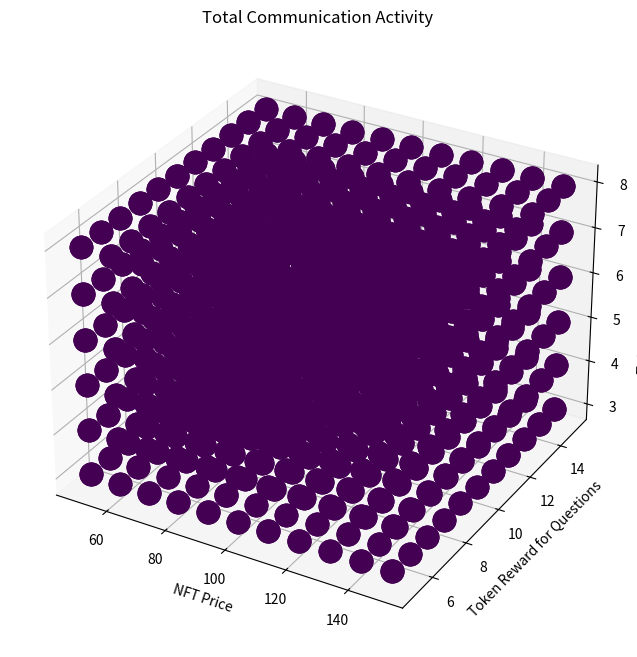

Python code for this plot:
import random
import numpy as np
import matplotlib.pyplot as plt
from mpl_toolkits.mplot3d import Axes3D

class ParticipantAgent:
    def __init__(self, id):
        self.id = id
        self.question_rate = random.uniform(0, 1)
        self.answer_rate = random.uniform(0, 1)
        self.like_rate = random.uniform(0, 1)
        self.token_balance = 0
        self.joining_period = random.randint(1, 10)

class OrganizationAgent:
    def __init__(self):
        self.token_reward_question = 10
        self.token_reward_answer = 5
        self.token_reward_like = 1
        self.voting_period = 3
        self.saving_period = 6
        self.nft_price = 100

    def mint_nft(self, participant_agents):
        eligible_agents = [agent for agent in participant_agents if agent.token_balance >= self.nft_price]
        if eligible_agents:
            selected_agent = random.choice(eligible_agents)
            selected_agent.token_balance -= self.nft_price
            return True
        return False

def sweep_parameters():
    nft_prices = list(range(50, 151, 10))
    token_reward_questions = list(range(5, 16, 1))
    token_reward_answers = list(range(3, 9, 1))
    token_reward_likes = list(range(1, 4, 1))

    heatmap_data = np.zeros((len(token_reward_questions), len(nft_prices), len(token_reward_answers), len(token_reward_likes)))

    for i, token_reward_question in enumerate(token_reward_questions):
        for j, nft_price in enumerate(nft_prices):
            for k, token_reward_answer in enumerate(token_reward_answers):
                for l, token_reward_like in enumerate(token_reward_likes):
                    organization_agent = OrganizationAgent()
                    organization_agent.token_reward_question = token_reward_question
                    organization_agent.token_reward_answer = token_reward_answer
                    organization_agent.token_reward_like = token_reward_like
                    organization_agent.nft_price = nft_price

                    total_communication_activity = 0
                    num_runs = 5
                    for _ in range(num_runs):
                        total_communication_activity += run_simulation(organization_agent)
                    heatmap_data[i, j, k, l] = total_communication_activity / num_runs

    return nft_prices, token_reward_questions, token_reward_answers, token_reward_likes, heatmap_data

def plot_3d_scatter(nft_prices, token_reward_questions, token_reward_answers, token_reward_likes, heatmap_data):
    fig = plt.figure(figsize=(12, 8))
    ax = fig.add_subplot(111, projection='3d')

    for i, token_reward_question in enumerate(token_reward_questions):
        for j, nft_price in enumerate(nft_prices):
            for k, token_reward_answer in enumerate(token_reward_answers):
                for l, token_reward_like in enumerate(token_reward_likes):
                    total_communication_activity = heatmap_data[i, j, k, l]
                    ax.scatter(nft_price, token_reward_question, token_reward_answer, c=total_communication_activity, cmap='viridis', marker='o', s=20+total_communication_activity*2)

    ax.set_xlabel("NFT Price")
    ax.set_ylabel("Token Reward for Questions")
    ax.set_zlabel("Token Reward for Answers")
    ax.set_title("Total Communication Activity")
    plt.show()

def run_simulation(organization_agent):
    num_participants = 100
    num_months = 12
    participant_agents = [ParticipantAgent(i) for i in range(num_participants)]

    for month in range(1, num_months + 1):
        for agent in participant_agents:
            if random.random() < agent.question_rate:
                agent.token_balance += organization_agent.token_reward_question
            if random.random() < agent.answer_rate:
                agent.token_balance += organization_agent.token_reward_answer
            if random.random() < agent.like_rate:
                agent.token_balance += organization_agent.token_reward_like

        if month % organization_agent.voting_period == 0:
            organization_agent.mint_nft(participant_agents)

        if month % organization_agent.saving_period == 0:
            for agent in participant_agents:
                agent.question_rate *= 0.9
                agent.answer_rate *= 0.9
                agent.like_rate *= 0.9

    total_communication_activity = sum([agent.question_rate + agent.answer_rate + agent.like_rate for agent in participant_agents])
    return total_communication_activity

if __name__ == "__main__":
    nft_prices, token_reward_questions, token_reward_answers, token_reward_likes, heatmap_data = sweep_parameters()
    plot_3d_scatter(nft_prices, token_reward_questions, token_reward_answers, token_reward_likes, heatmap_data)